Labelled photos from "dataset", an image-classification folder in eWingEye/CNN_Aspergillus. The possible labels are: Aspergillus flavus strain AI2, Aspergillus clavatus strain AI1, Aspergillus flavus strain AI1, Aspergillus fumigatus strain A293, Aspergillus nidulans strain TN02A7, Aspergillus niger strain AI1, Aspergillus terreus strain AI1.

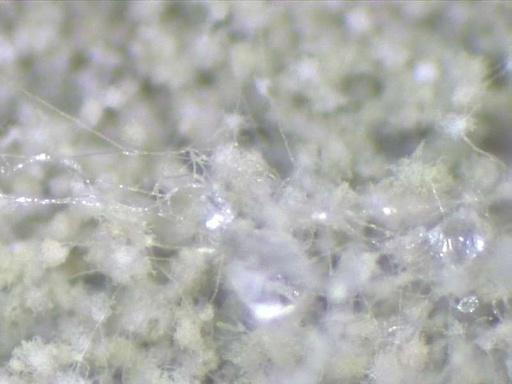
Label: Aspergillus flavus strain AI2

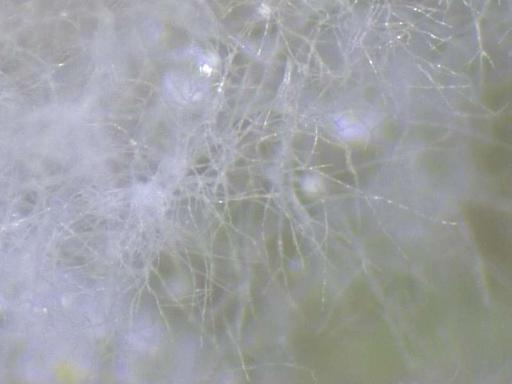
Label: Aspergillus flavus strain AI1

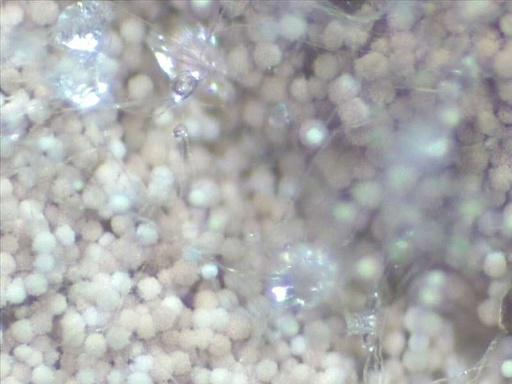
Label: Aspergillus terreus strain AI1

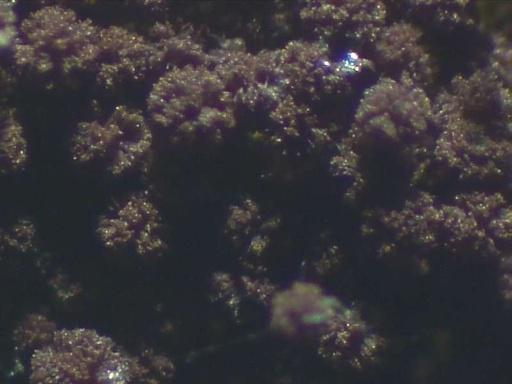
Label: Aspergillus niger strain AI1

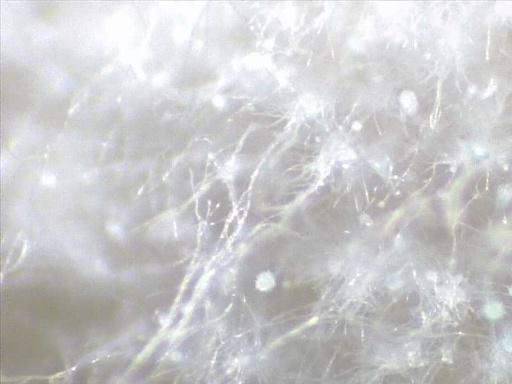
Label: Aspergillus clavatus strain AI1

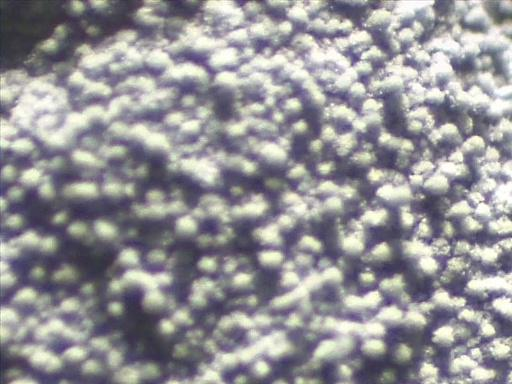
Label: Aspergillus fumigatus strain A293
